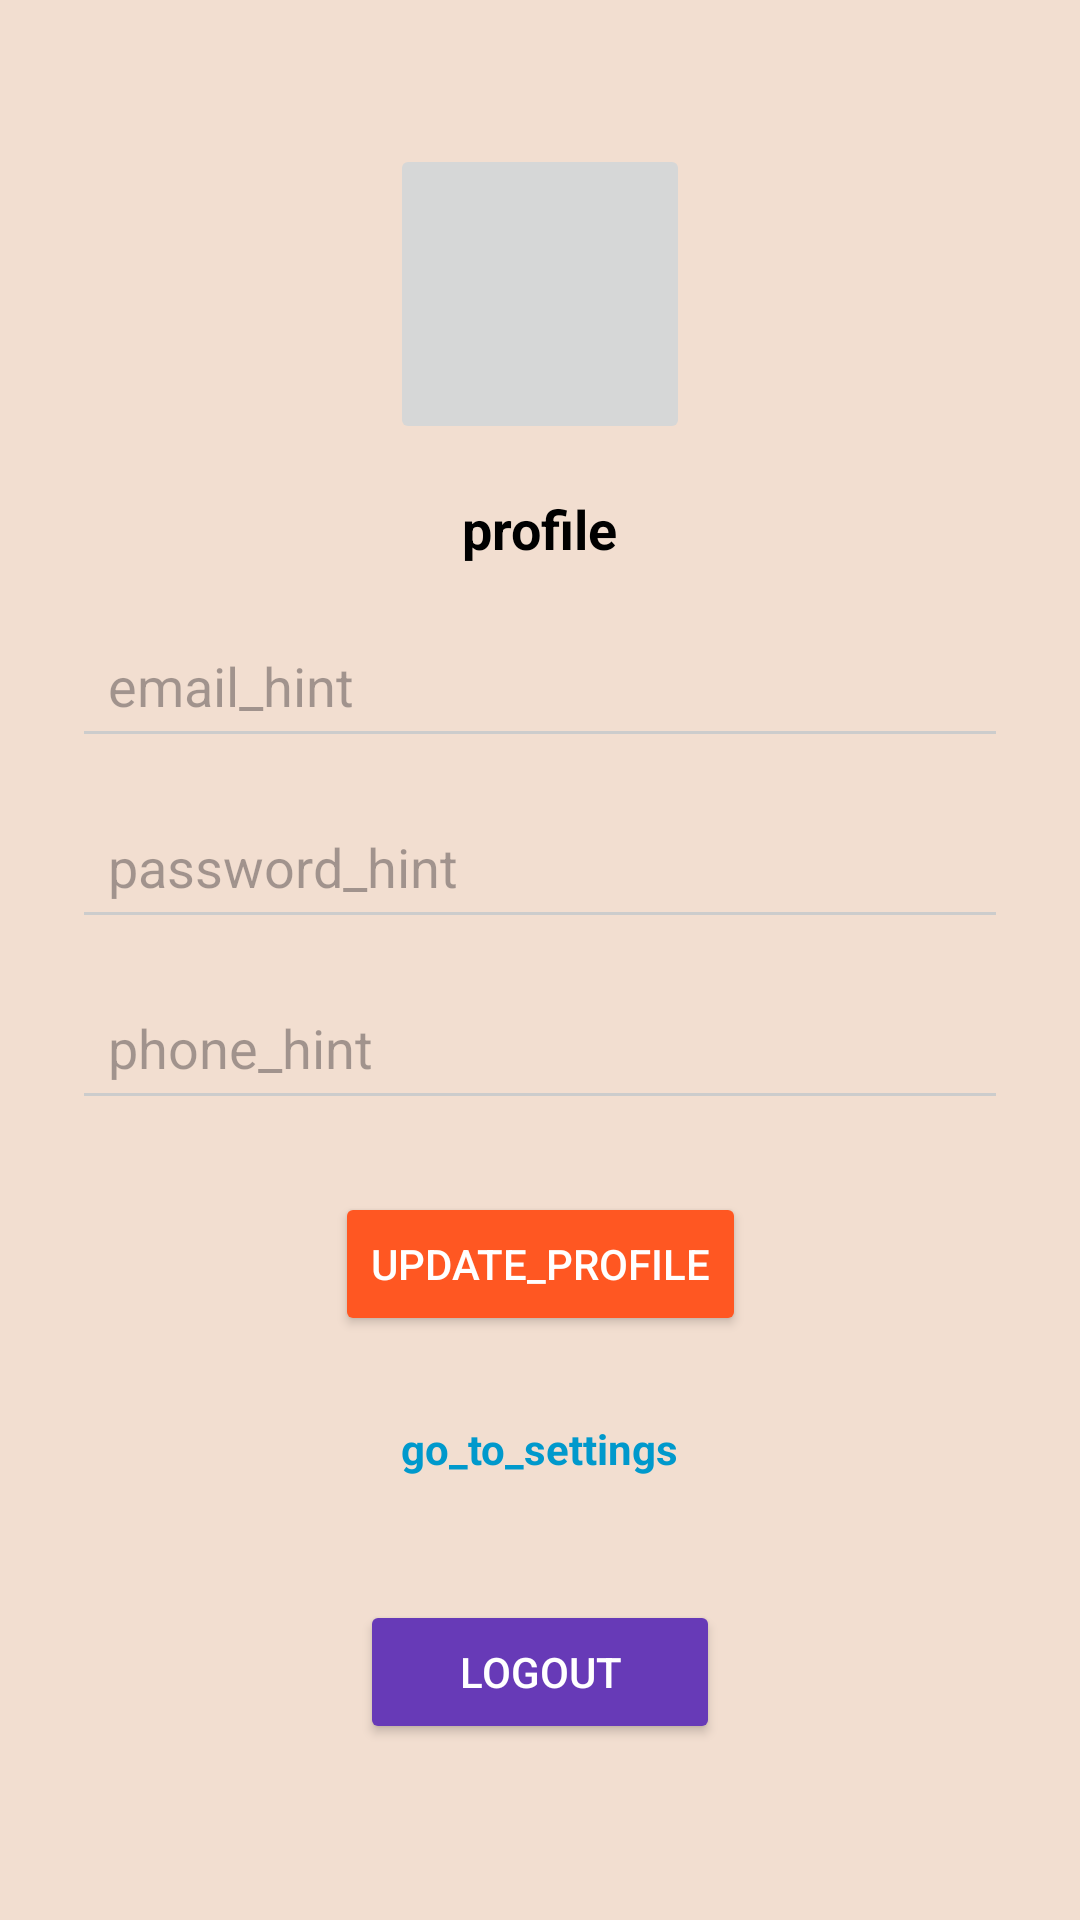

This screen was rendered from an Android layout file. Write that file and the resources it references.
<!-- AndroidManifest.xml: application theme Theme.BlushFinance -->
<!-- res/layout/actitivty_profile_page.xml -->
<?xml version="1.0" encoding="utf-8"?>
<androidx.constraintlayout.widget.ConstraintLayout
    xmlns:android="http://schemas.android.com/apk/res/android"
    xmlns:app="http://schemas.android.com/apk/res-auto"
    xmlns:tools="http://schemas.android.com/tools"
    android:layout_width="match_parent"
    android:layout_height="match_parent"
    android:background="#F2DED0"
    tools:context=".fragments.Profile_Page.ProfileFragment">

    <ImageButton
        android:id="@+id/imageButton"
        android:layout_width="100dp"
        android:layout_height="100dp"
        android:layout_marginTop="48dp"
        android:contentDescription="profile_picture"
        android:src="@drawable/ic_launcher_foreground"
        app:layout_constraintTop_toTopOf="parent"
        app:layout_constraintStart_toStartOf="parent"
        app:layout_constraintEnd_toEndOf="parent" />

    <TextView
        android:id="@+id/textView"
        android:layout_width="wrap_content"
        android:layout_height="wrap_content"
        android:text="profile"
        android:textColor="#000000"
        android:textSize="18sp"
        android:textStyle="bold"
        android:layout_marginTop="16dp"
        app:layout_constraintTop_toBottomOf="@id/imageButton"
        app:layout_constraintStart_toStartOf="parent"
        app:layout_constraintEnd_toEndOf="parent" />

    <EditText
        android:id="@+id/editTextTextEmailAddress"
        android:layout_width="0dp"
        android:layout_height="wrap_content"
        android:hint="email_hint"
        android:inputType="textEmailAddress"
        android:autofillHints="emailAddress"
        android:minHeight="48dp"
        android:padding="12dp"
        android:textColor="#000000"
        android:backgroundTint="#CCCCCC"
        android:layout_marginTop="16dp"
        android:layout_marginHorizontal="24dp"
        app:layout_constraintTop_toBottomOf="@id/textView"
        app:layout_constraintStart_toStartOf="parent"
        app:layout_constraintEnd_toEndOf="parent" />

    <EditText
        android:id="@+id/editTextTextPassword"
        android:layout_width="0dp"
        android:layout_height="wrap_content"
        android:hint="password_hint"
        android:inputType="textPassword"
        android:autofillHints="password"
        android:minHeight="48dp"
        android:padding="12dp"
        android:textColor="#000000"
        android:backgroundTint="#CCCCCC"
        android:layout_marginTop="12dp"
        android:layout_marginHorizontal="24dp"
        app:layout_constraintTop_toBottomOf="@id/editTextTextEmailAddress"
        app:layout_constraintStart_toStartOf="parent"
        app:layout_constraintEnd_toEndOf="parent" />

    <EditText
        android:id="@+id/editTextNumber"
        android:layout_width="0dp"
        android:layout_height="wrap_content"
        android:hint="phone_hint"
        android:inputType="phone"
        android:autofillHints="phone"
        android:minHeight="48dp"
        android:padding="12dp"
        android:textColor="#000000"
        android:backgroundTint="#CCCCCC"
        android:layout_marginTop="12dp"
        android:layout_marginHorizontal="24dp"
        app:layout_constraintTop_toBottomOf="@id/editTextTextPassword"
        app:layout_constraintStart_toStartOf="parent"
        app:layout_constraintEnd_toEndOf="parent" />

    <Button
        android:id="@+id/buttonUpdateProfile"
        android:layout_width="wrap_content"
        android:layout_height="wrap_content"
        android:text="update_profile"
        android:minHeight="48dp"
        android:minWidth="120dp"
        android:textColor="#FFFFFF"
        android:backgroundTint="#FF5722"
        android:layout_marginTop="24dp"
        app:layout_constraintTop_toBottomOf="@id/editTextNumber"
        app:layout_constraintStart_toStartOf="parent"
        app:layout_constraintEnd_toEndOf="parent" />

    <TextView
        android:id="@+id/textViewGoToSettings"
        android:layout_width="wrap_content"
        android:layout_height="wrap_content"
        android:text="go_to_settings"
        android:textColor="@android:color/holo_blue_dark"
        android:textStyle="bold"
        android:clickable="true"
        android:focusable="true"
        android:padding="12dp"
        android:minHeight="48dp"
        android:layout_marginTop="16dp"
        app:layout_constraintTop_toBottomOf="@id/buttonUpdateProfile"
        app:layout_constraintStart_toStartOf="parent"
        app:layout_constraintEnd_toEndOf="parent" />

    <Button
        android:id="@+id/buttonLogout"
        android:layout_width="wrap_content"
        android:layout_height="wrap_content"
        android:text="logout"
        android:textColor="#FFFFFF"
        android:backgroundTint="#673AB7"
        android:minHeight="48dp"
        android:minWidth="120dp"
        android:layout_marginTop="24dp"
        app:layout_constraintTop_toBottomOf="@id/textViewGoToSettings"
        app:layout_constraintStart_toStartOf="parent"
        app:layout_constraintEnd_toEndOf="parent" />
</androidx.constraintlayout.widget.ConstraintLayout>
<!-- resources referenced by this layout -->
<resources>
  <!-- drawable ic_launcher_foreground: webp bitmap (mipmap-mdpi, 8792 bytes) -->
  <style name="Theme.BlushFinance" parent="Base.Theme.BlushFinance" />
  <style name="Base.Theme.BlushFinance" parent="Theme.Material3.DayNight.NoActionBar">
  
          <item name="colorPrimary">@color/my_primary</item>
          <item name="colorPrimaryVariant">@color/my_primary</item>
  
  
          <item name="colorSecondary">@color/my_secondary</item>
  
  
  
  
          
          
      </style>
  <color name="my_primary">#FA886E</color>
  <color name="my_secondary">#FF000000</color>
</resources>
